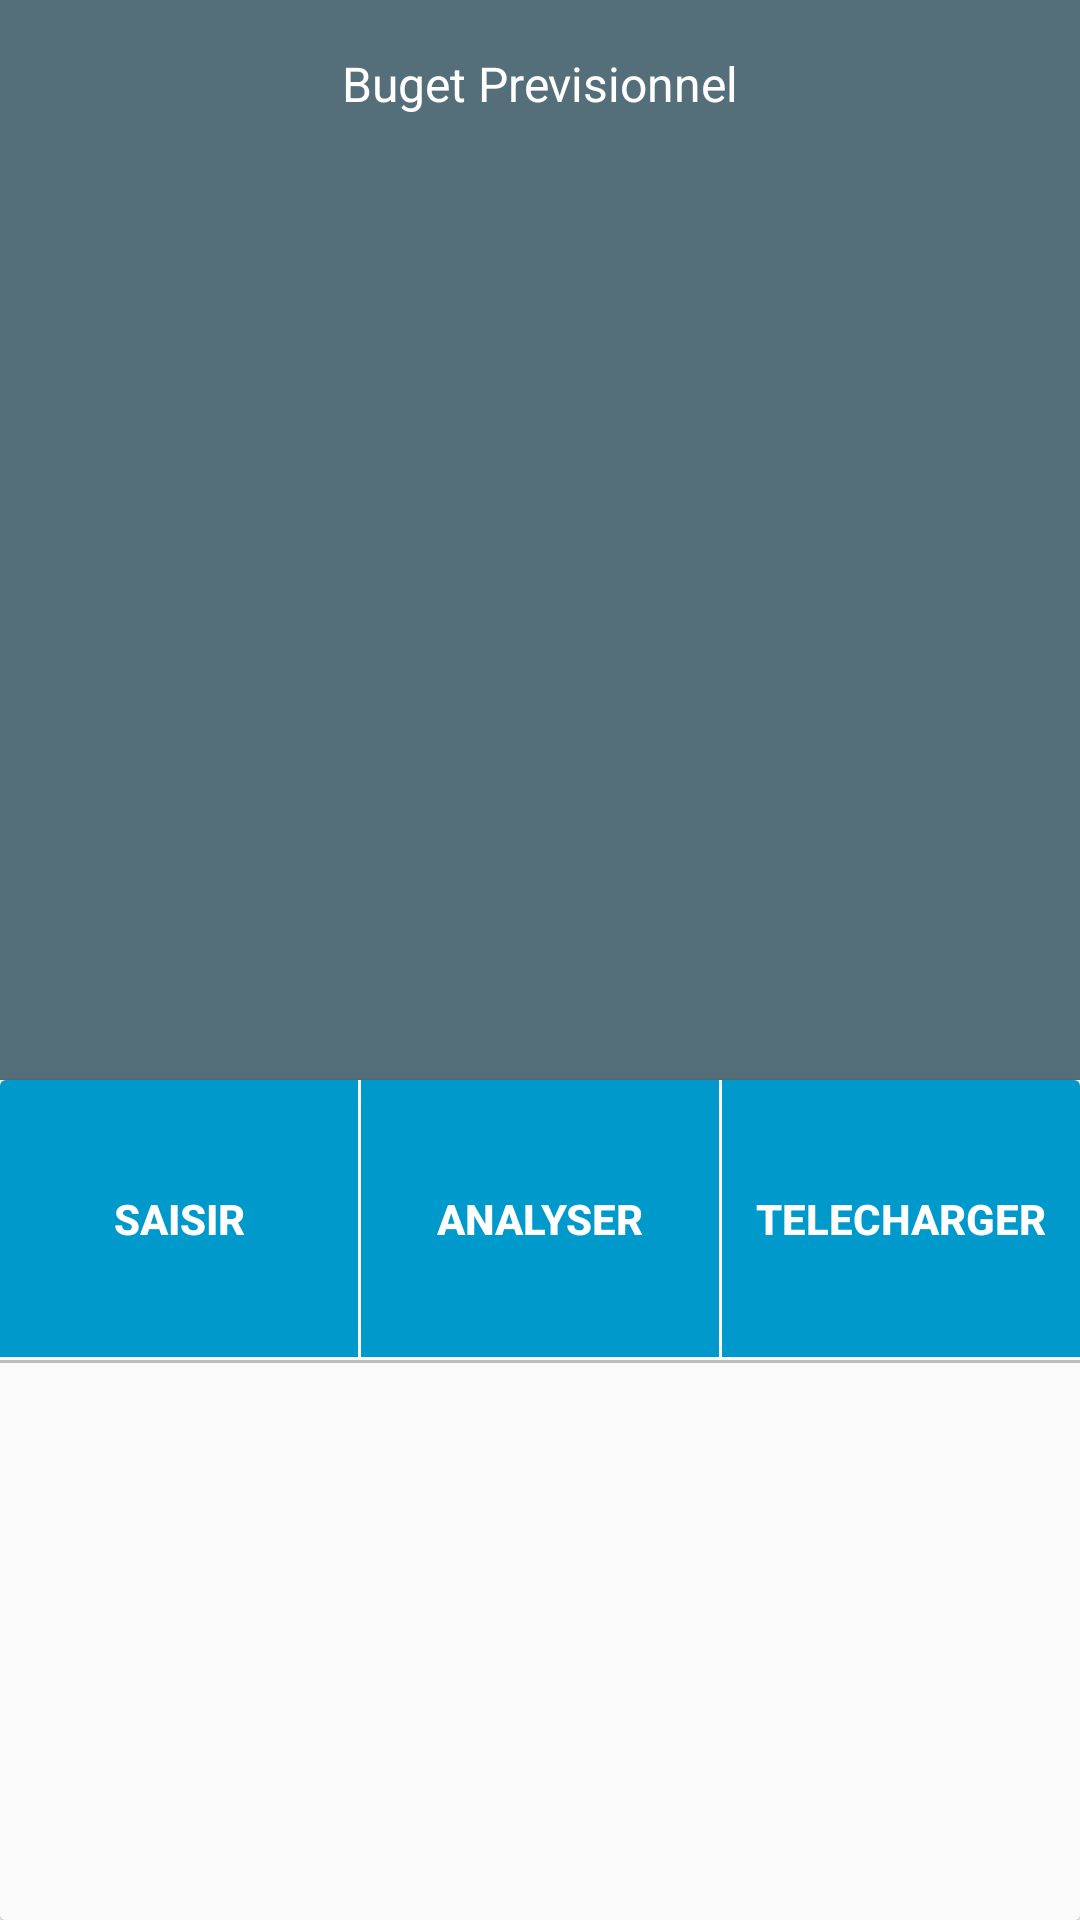

Reconstruct the res/layout file that produces this screen, plus the resources it refers to.
<!-- AndroidManifest.xml: application theme AppTheme -->
<!-- res/layout/activity_main.xml -->
<?xml version="1.0" encoding="utf-8"?>

<layout
    xmlns:android="http://schemas.android.com/apk/res/android"
    xmlns:app="http://schemas.android.com/apk/res-auto"
    xmlns:tools="http://schemas.android.com/tools">

    <android.support.v4.widget.DrawerLayout
        android:id="@+id/drawerLayout"
        android:background="@color/colorBackground"
        android:layout_width="match_parent"
        android:layout_height="match_parent"
        android:fitsSystemWindows="true">

        <android.support.constraint.ConstraintLayout
            android:layout_width="match_parent"
            android:layout_height="match_parent"
            tools:context="com.africainnovation.viche.campus.activities.HomeActivity">

            <android.support.design.widget.AppBarLayout
                android:layout_width="0dp"
                app:layout_constraintLeft_toLeftOf="parent"
                app:layout_constraintRight_toRightOf="parent"
                app:layout_constraintTop_toTopOf="parent"
                android:layout_height="360dp"
                android:id="@+id/appBarLayout">

                <RelativeLayout
                    android:layout_width="match_parent"
                    android:layout_height="match_parent">

                    <ImageView
                        android:id="@+id/iv_head_home_page"
                        android:scaleType="centerCrop"
                        android:layout_width="match_parent"
                        android:layout_height="match_parent"
                        android:layout_marginTop="-16dp" />

                    <android.support.v7.widget.Toolbar
                        android:id="@+id/toolbar"
                        android:layout_width="match_parent"
                        android:layout_height="56dp"
                        android:theme="@style/ThemeOverlay.AppCompat.Dark"
                        app:popupTheme="@style/ThemeOverlay.AppCompat.Light">
                        <TextView
                            android:id="@+id/toolbar_title"
                            android:text="@string/app_title"
                            android:textColor="@android:color/white"
                            android:textAlignment="center"
                            android:gravity="center_horizontal|center_vertical"
                            android:textSize="@dimen/title_action_bar_size"
                            android:textAppearance="@style/Widget.AppCompat.Light.ActionBar.Solid"
                            android:layout_gravity="center_horizontal|center_vertical"
                            android:layout_width="wrap_content"
                            android:layout_height="wrap_content" />
                    </android.support.v7.widget.Toolbar>
                </RelativeLayout>

            </android.support.design.widget.AppBarLayout>

            <android.support.v7.widget.CardView
                android:layout_width="0dp"
                android:layout_height="0dp"
                android:background="@android:color/black"
                app:layout_constraintTop_toBottomOf="@+id/appBarLayout"
                app:layout_constraintBottom_toBottomOf="parent"
                app:layout_constraintRight_toRightOf="parent"
                app:layout_constraintLeft_toLeftOf="parent" >
                <LinearLayout
                    android:orientation="vertical"
                    android:layout_width="match_parent"
                    android:background="@color/colorBackground"
                    android:layout_height="match_parent">
                    <LinearLayout
                        android:layout_weight="1"
                        android:orientation="horizontal"
                        android:layout_width="match_parent"
                        android:clickable="true"
                        android:layout_height="0dp"
                        android:layout_marginBottom="1dp">
                        <LinearLayout
                            android:layout_weight="1"
                            android:orientation="vertical"
                            android:layout_width="0dp"
                            android:clickable="true"
                            android:gravity="center"
                            android:layout_height="match_parent">
                            <Button
                                android:id="@+id/btn_saisir"
                                android:textColor="@android:color/white"
                                android:textStyle="bold"
                                android:clickable="true"
                                android:background="@android:color/holo_blue_dark"
                                style="@style/Widget.AppCompat.Button"
                                android:text="@string/saisir"
                                android:layout_width="match_parent"
                                android:layout_height="match_parent" />
                        </LinearLayout>
                        <TextView
                            android:layout_width="1dp"
                            android:layout_marginBottom="8dp"
                            android:layout_marginTop="8dp"
                            android:background="@android:color/white"
                            android:layout_height="match_parent" />
                        <LinearLayout
                            android:layout_weight="1"
                            android:orientation="vertical"
                            android:layout_width="0dp"
                            android:clickable="true"
                            android:gravity="center"
                            android:layout_height="match_parent">
                            <Button
                                android:textColor="@android:color/white"
                                android:textStyle="bold"
                                android:clickable="true"
                                android:background="@android:color/holo_blue_dark"
                                android:text="@string/analyser"
                                android:layout_width="match_parent"
                                android:layout_height="match_parent" />
                        </LinearLayout>
                        <TextView
                            android:layout_width="1dp"
                            android:layout_marginBottom="8dp"
                            android:layout_marginTop="8dp"
                            android:background="@android:color/white"
                            android:layout_height="match_parent" />
                        <LinearLayout
                            android:layout_weight="1"
                            android:orientation="vertical"
                            android:layout_width="0dp"
                            android:gravity="center"
                            android:layout_height="match_parent">
                            <Button
                                android:text="@string/telecharger"
                                android:textColor="@android:color/white"
                                android:textStyle="bold"
                                android:background="@android:color/holo_blue_dark"
                                android:clickable="true"
                                android:layout_width="match_parent"
                                android:layout_height="match_parent" />
                        </LinearLayout>
                    </LinearLayout>

                    <TextView
                        android:layout_width="match_parent"
                        android:background="@color/divider"
                        android:layout_height="1dp" />

                    <LinearLayout
                        android:layout_weight="1"
                        android:layout_marginBottom="1dp"
                        android:orientation="horizontal"
                        android:layout_width="match_parent"
                        android:layout_height="0dp">

                    </LinearLayout>

                    <LinearLayout
                        android:layout_weight="1"
                        android:orientation="horizontal"
                        android:layout_width="match_parent"
                        android:layout_height="0dp">

                    </LinearLayout>
                </LinearLayout>
            </android.support.v7.widget.CardView>


        </android.support.constraint.ConstraintLayout>

        <android.support.design.widget.NavigationView
            android:id="@+id/navigationView"
            android:layout_width="wrap_content"
            android:layout_height="match_parent"
            android:layout_gravity="start"
            android:fitsSystemWindows="true"
            app:headerLayout="@layout/nav_header"
            app:menu="@menu/menu_navigation" />

    </android.support.v4.widget.DrawerLayout>
</layout>
<!-- res/layout/nav_header.xml (included above) -->
<?xml version="1.0" encoding="utf-8"?>

<LinearLayout xmlns:android="http://schemas.android.com/apk/res/android"
    android:layout_width="match_parent"
    android:layout_height="@dimen/navheader_height"
    android:background="?attr/colorPrimary"
    android:orientation="vertical"
    android:padding="@dimen/md_keylines">
</LinearLayout>
<!-- resources referenced by this layout -->
<resources>
  <color name="colorBackground">#FAFAFA</color>
  <color name="divider">#BDBDBD</color>
  <dimen name="md_keylines">16dp</dimen>
  <dimen name="navheader_height">222dp</dimen>
  <dimen name="title_action_bar_size">16sp</dimen>
  <string name="analyser">ANALYSER</string>
  <string name="app_title">Buget Previsionnel</string>
  <string name="saisir">SAISIR</string>
  <string name="telecharger">TELECHARGER</string>
  <style name="AppTheme" parent="AppTheme.Base">
          
      </style>
  <style name="AppTheme.Base" parent="Theme.AppCompat.Light.NoActionBar">
          
          <item name="colorPrimary">@color/colorPrimary</item>
          <item name="colorPrimaryDark">@color/colorPrimaryDark</item>
          <item name="colorAccent">@color/colorAccent</item>
          
      </style>
  <color name="colorPrimary">#546E7A</color>
  <color name="colorPrimaryDark">#37474F</color>
  <color name="colorAccent">#FFD740</color>
</resources>
